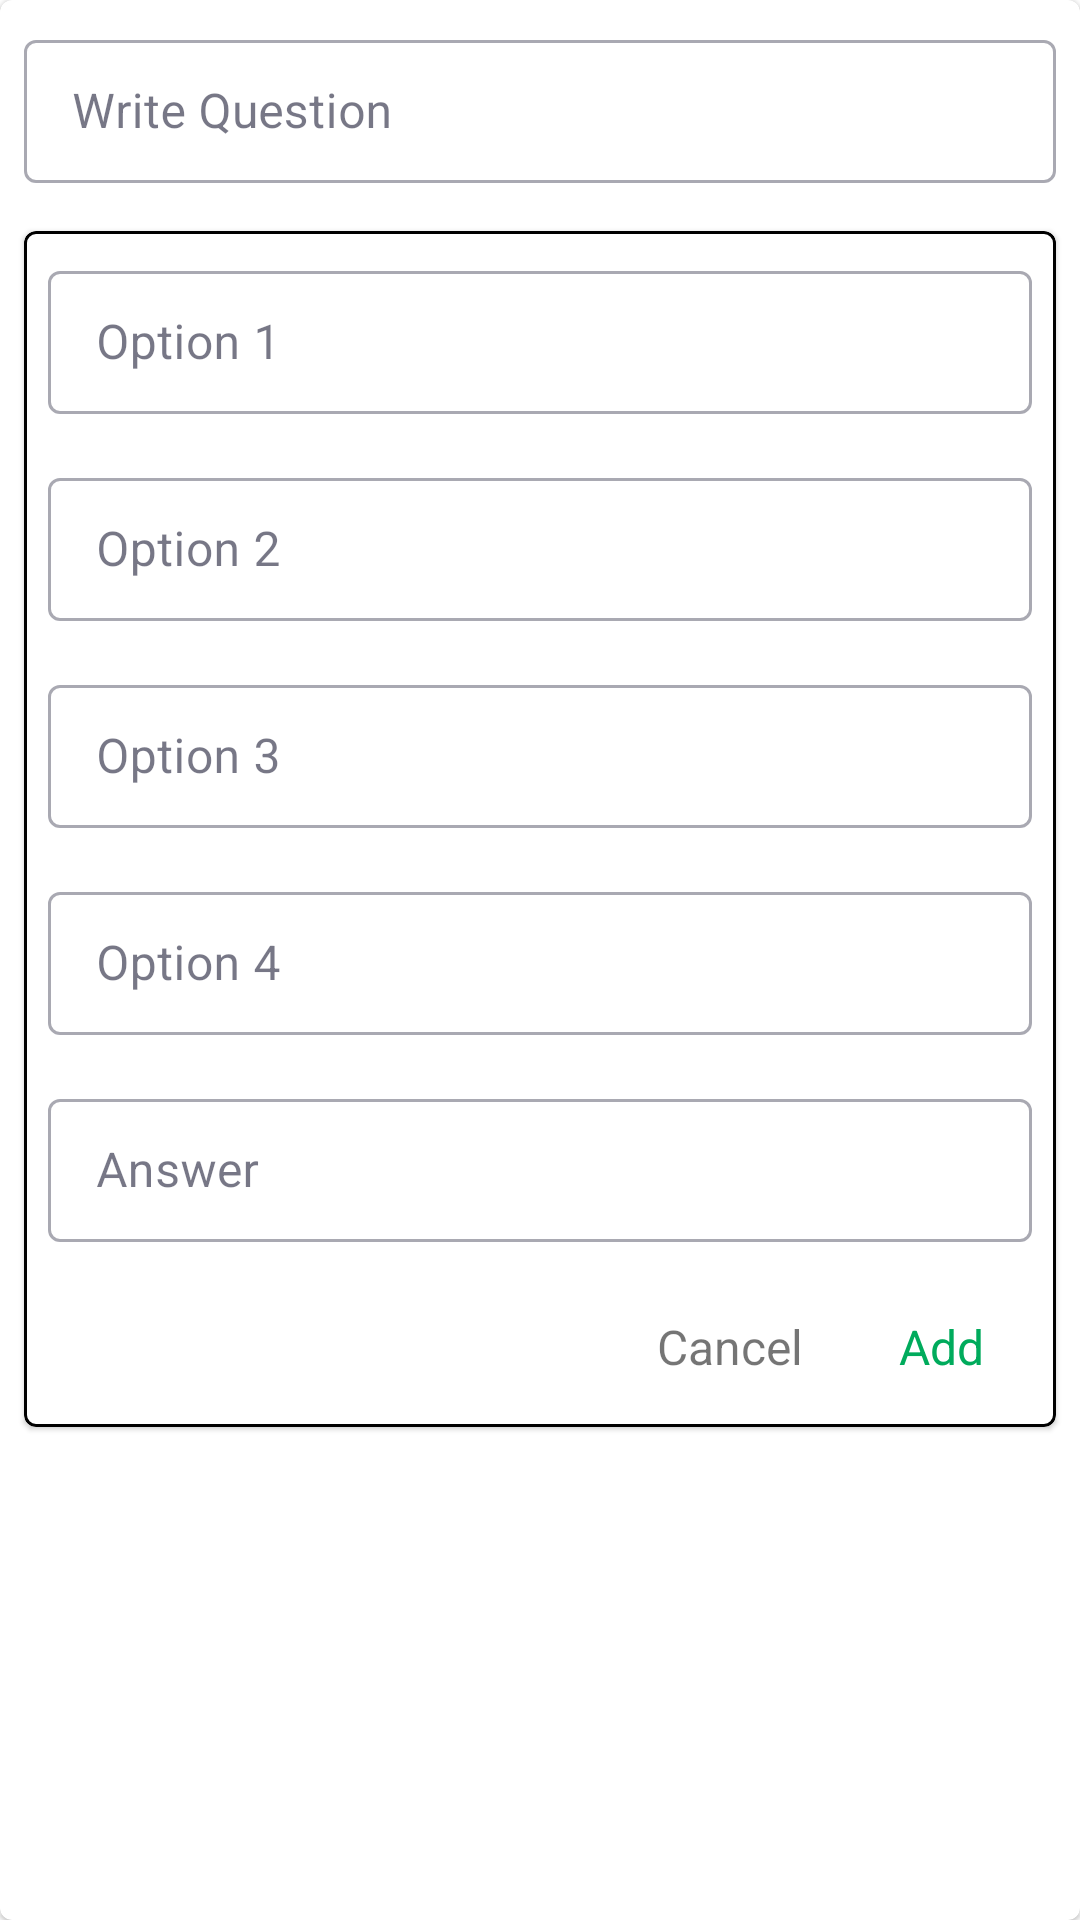

Produce the Android XML layout that renders to this screen, including the resource entries it uses.
<!-- AndroidManifest.xml: application theme Theme.Quizzon -->
<!-- res/layout/dialog_question_add.xml -->
<?xml version="1.0" encoding="utf-8"?>
<com.google.android.material.card.MaterialCardView xmlns:android="http://schemas.android.com/apk/res/android"
    xmlns:app="http://schemas.android.com/apk/res-auto"
    android:layout_width="match_parent"
    android:layout_height="wrap_content">

    <androidx.core.widget.NestedScrollView
        android:layout_width="match_parent"
        android:layout_height="wrap_content"
        android:orientation="vertical">

        <LinearLayout
            android:layout_width="match_parent"
            android:layout_height="match_parent"
            android:orientation="vertical"
            >
        <com.google.android.material.textfield.TextInputLayout
            android:id="@+id/edQuetionStatement"
            style="@style/Widget.MaterialComponents.TextInputLayout.OutlinedBox.Dense"
            android:layout_width="match_parent"
            android:layout_height="wrap_content"
            android:hint="@string/write_question"
            android:padding="8dp">

            <com.google.android.material.textfield.TextInputEditText
                android:layout_width="match_parent"
                android:layout_height="wrap_content"
                android:inputType="text" />
        </com.google.android.material.textfield.TextInputLayout>

        <com.google.android.material.card.MaterialCardView
            android:layout_width="match_parent"
            android:layout_height="match_parent"
            android:layout_margin="8dp"
            android:padding="8dp"
            app:strokeColor="@color/black"
            app:strokeWidth="1dp">

            <LinearLayout
                android:layout_width="match_parent"
                android:layout_height="match_parent"
                android:orientation="vertical">

                <com.google.android.material.textfield.TextInputLayout
                    android:id="@+id/edOption1"
                    style="@style/CustomInputLayout"
                    android:layout_width="match_parent"
                    android:layout_height="wrap_content"
                    android:hint="@string/option1"
                    android:padding="8dp">

                    <com.google.android.material.textfield.TextInputEditText
                        android:layout_width="match_parent"
                        android:layout_height="wrap_content"
                        android:inputType="text" />
                </com.google.android.material.textfield.TextInputLayout>

                <com.google.android.material.textfield.TextInputLayout
                    android:id="@+id/edOption2"
                    style="@style/Widget.MaterialComponents.TextInputLayout.OutlinedBox.Dense"
                    android:layout_width="match_parent"
                    android:layout_height="wrap_content"
                    android:hint="@string/option2"
                    android:padding="8dp">

                    <com.google.android.material.textfield.TextInputEditText
                        android:layout_width="match_parent"
                        android:layout_height="wrap_content"
                        android:inputType="text" />
                </com.google.android.material.textfield.TextInputLayout>

                <com.google.android.material.textfield.TextInputLayout
                    android:id="@+id/edOption3"
                    style="@style/Widget.MaterialComponents.TextInputLayout.OutlinedBox.Dense"
                    android:layout_width="match_parent"
                    android:layout_height="wrap_content"
                    android:hint="@string/option3"
                    android:padding="8dp">

                    <com.google.android.material.textfield.TextInputEditText
                        android:layout_width="match_parent"
                        android:layout_height="wrap_content"
                        android:inputType="text" />
                </com.google.android.material.textfield.TextInputLayout>

                <com.google.android.material.textfield.TextInputLayout
                    android:id="@+id/edOption4"
                    style="@style/Widget.MaterialComponents.TextInputLayout.OutlinedBox.Dense"
                    android:layout_width="match_parent"
                    android:layout_height="wrap_content"
                    android:hint="@string/option4"
                    android:padding="8dp">

                    <com.google.android.material.textfield.TextInputEditText
                        android:layout_width="match_parent"
                        android:layout_height="wrap_content"
                        android:inputType="text" />
                </com.google.android.material.textfield.TextInputLayout>

                <com.google.android.material.textfield.TextInputLayout
                    style="@style/Widget.MaterialComponents.TextInputLayout.OutlinedBox.Dense"
                    android:layout_width="match_parent"
                    android:layout_height="wrap_content"
                    android:hint="@string/answer"
                    android:id="@+id/answerId"
                    android:padding="8dp">

                    <com.google.android.material.textfield.TextInputEditText
                        android:layout_width="match_parent"
                        android:layout_height="wrap_content"
                        android:inputType="text" />
                </com.google.android.material.textfield.TextInputLayout>

                <LinearLayout
                    android:layout_width="match_parent"
                    android:layout_height="wrap_content"
                    android:gravity="end"
                    android:orientation="horizontal"
                    android:padding="8dp">

                    <TextView
                        android:padding="8dp"
                        android:id="@+id/textCancel"
                        android:layout_width="wrap_content"
                        android:layout_height="wrap_content"
                        android:layout_marginHorizontal="8dp"
                        android:text="@string/cancel"
                        android:textSize="16sp" />

                    <TextView
                        android:padding="8dp"
                        android:textColor="@color/green_a700"
                        android:id="@+id/textAdd"
                        android:layout_width="wrap_content"
                        android:layout_height="wrap_content"
                        android:layout_marginHorizontal="8dp"
                        android:text="@string/add"
                        android:textSize="16sp" />
                </LinearLayout>
            </LinearLayout>
        </com.google.android.material.card.MaterialCardView>

        </LinearLayout>

    </androidx.core.widget.NestedScrollView>
</com.google.android.material.card.MaterialCardView>
<!-- resources referenced by this layout -->
<resources>
  <color name="black">#FF000000</color>
  <color name="green_a700">#00AB5C</color>
  <string name="add">Add</string>
  <string name="answer">Answer</string>
  <string name="cancel">Cancel</string>
  <string name="option1">Option 1</string>
  <string name="option2">Option 2</string>
  <string name="option3">Option 3</string>
  <string name="option4">Option 4</string>
  <string name="write_question">Write Question</string>
  <style name="CustomInputLayout" parent="Widget.MaterialComponents.TextInputLayout.OutlinedBox.Dense">
          <item name="strokeColor">@color/green_a700</item>
          <item name="android:strokeColor">@color/green_a700</item>
      </style>
  <style name="Theme.Quizzon" parent="Theme.MaterialComponents.Light.DarkActionBar">
          
          <item name="colorPrimary">@color/green_a700</item>
          <item name="colorPrimaryVariant">@color/teal_600</item>
          <item name="colorOnPrimary">@color/white</item>
          <item name="colorOnBackground">@color/pink_50</item>
          
          <item name="colorOnSurface">#1D1D35</item>
          <item name="colorSecondary">@color/teal_600</item>
          <item name="colorSecondaryVariant">@color/teal_700</item>
          <item name="colorOnSecondary">@color/black</item>
          <item name="fontFamily">@font/laila</item>
          
          <item name="android:statusBarColor" tools:targetApi="l">?attr/colorPrimaryVariant</item>
          
      </style>
  <color name="teal_600">#00A066</color>
  <color name="white">#FFFFFFFF</color>
  <color name="pink_50">#F7E1ED</color>
  <color name="teal_700">#FF018786</color>
</resources>
